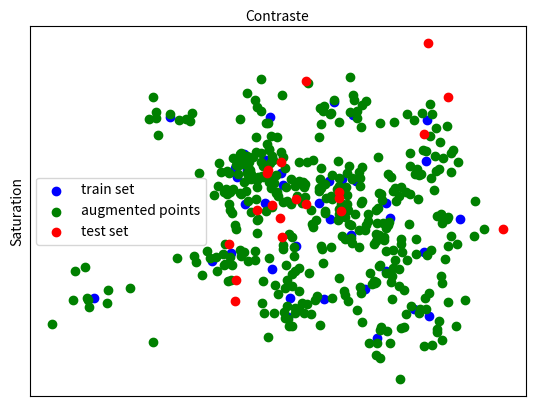

Generate this figure with matplotlib:
import numpy as np
import matplotlib.pyplot as plt

# v1 = np.random.multivariate_normal(mean=np.array([2, 2]), cov=np.diag([1, 0.5]), size=100)
# c = np.zeros(shape=(100, 3))
# c[range(0,100,3), :] = np.array([255,0,0])
# c[range(1,100,3), :] = np.array([0,0,255])
# c[range(2,100,3), :] = np.array([255,255,0])
# c = np.random.randint(1, 4, size=100)
fig, ax = plt.subplots()
# ns = [3, 50, 3]
# means = [[3,2], [3,2], [1, 1]]
# i=0
# colors = ['blue', 'green', 'orange']
# for color, label in zip(['blue', 'green', 'orange'], ['train set', 'augmented train points', 'test set', ]):
#     n = ns[i]
#     v1 = np.random.multivariate_normal(mean=means[i], cov=np.diag([2, 1]), size=n)
#     ax.scatter(v1[:,0], v1[:,1], c=color, label=label, edgecolors='none')
#     i += 1

v = np.random.multivariate_normal(mean=[2, 2], cov=np.diag([1, 1]), size=40)
ax.scatter(v[:,0], v[:,1], c='blue', label='train set')

for i in range(40):
    v2 = np.random.multivariate_normal(mean=v[i,:], cov=np.diag([0.05, 0.05]), size=10)
    ax.scatter(v2[:,0], v2[:,1], c='green')

ax.scatter(0, 0, c='green', label='augmented points')
v3 = np.random.multivariate_normal(mean=[2, 2], cov=np.diag([1, 1]), size=20)
ax.scatter(v3[:,0], v3[:,1], c='red', label='test set')

ax.legend()
ax.set_ylabel('Saturation')
ax.set_xlabel('Contraste')
ax.xaxis.set_label_position('top')
plt.xticks([], [])
plt.yticks([], [])
plt.show()